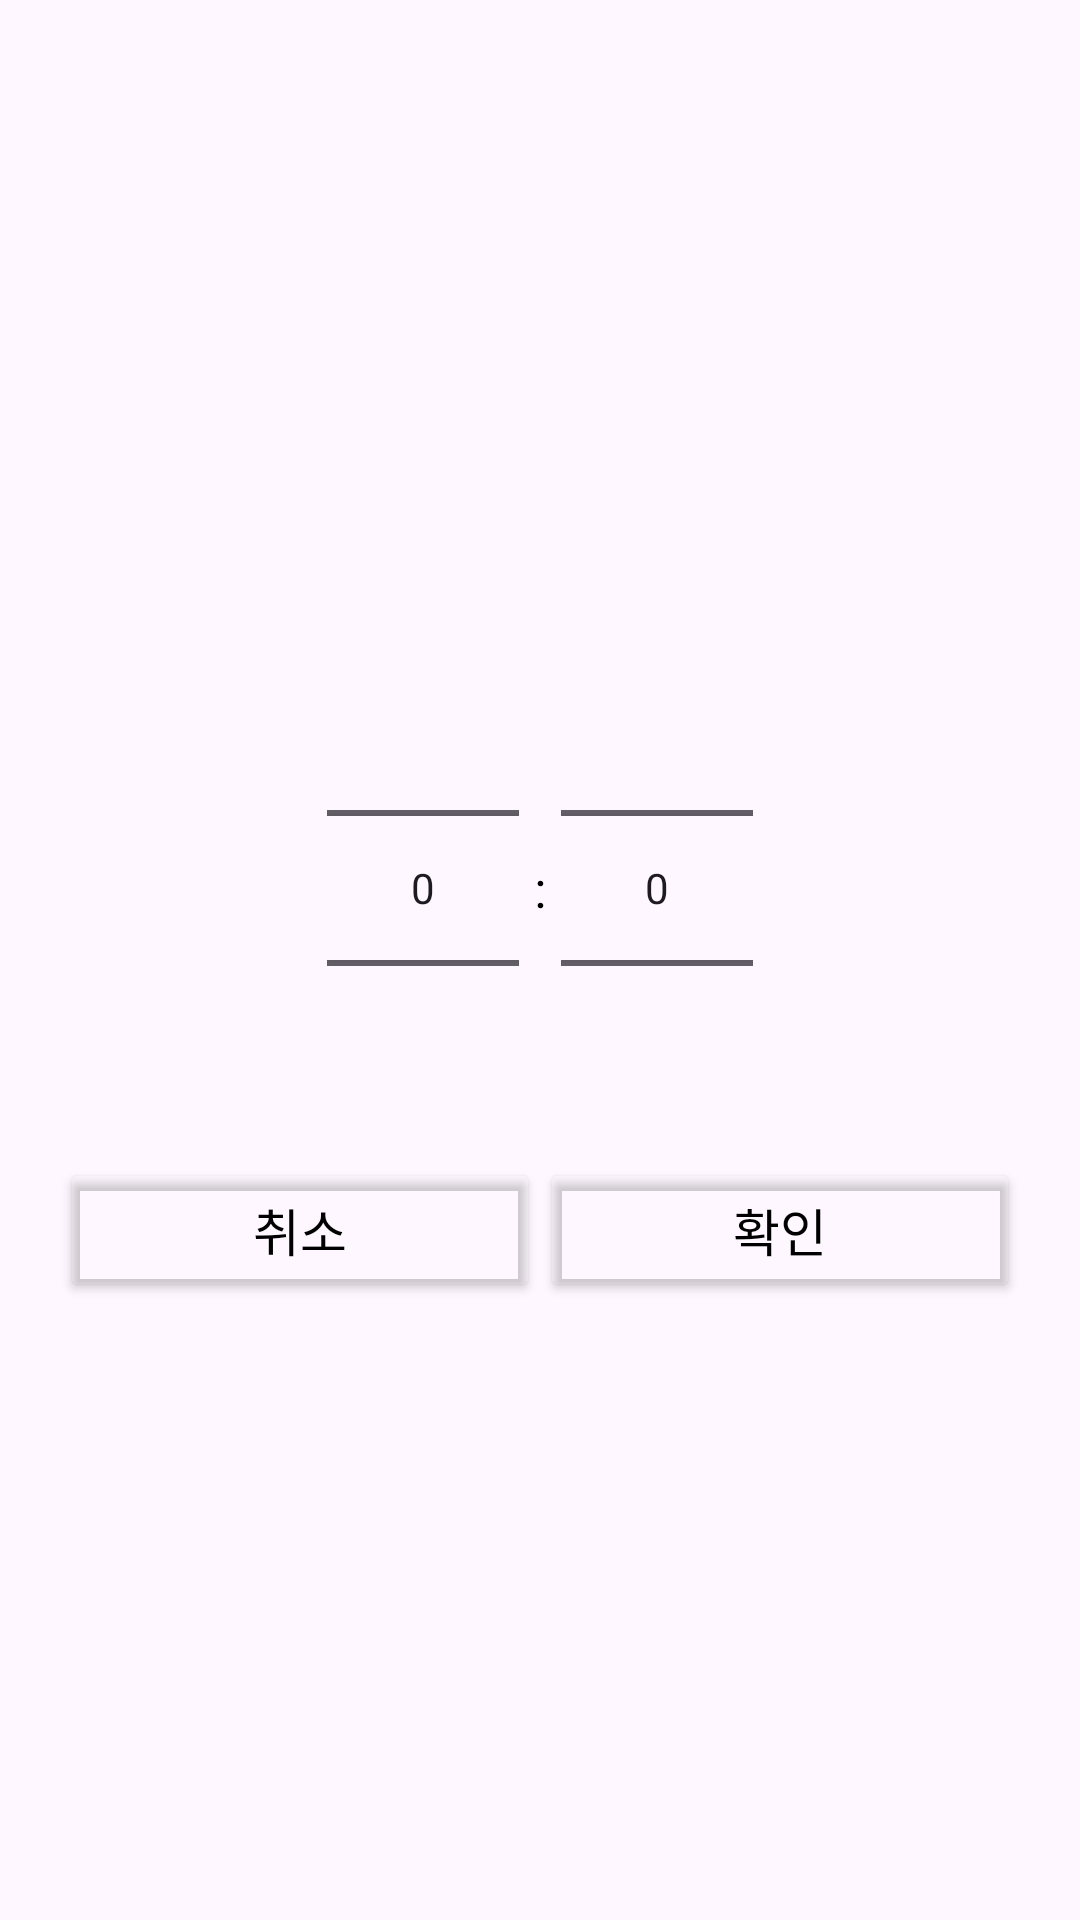

Produce the Android XML layout that renders to this screen, including the resource entries it uses.
<!-- AndroidManifest.xml: application theme Theme.TimelinePlanner -->
<!-- res/layout/time_picker.xml -->
<?xml version="1.0" encoding="utf-8"?>
<LinearLayout xmlns:android="http://schemas.android.com/apk/res/android"
    android:layout_width="wrap_content"
    android:layout_height="match_parent"
    android:gravity="center"
    android:layout_gravity="center"
    android:orientation="vertical"
    android:paddingHorizontal="20dp">

    <LinearLayout
        android:id="@+id/timePicker"
        android:layout_width="match_parent"
        android:layout_height="wrap_content"
        android:orientation="horizontal"
        android:gravity="center">

        <NumberPicker
            android:id="@+id/hourPicker1"
            android:layout_width="wrap_content"
            android:layout_height="wrap_content"
            android:gravity="center"
            android:layout_gravity="center"
            android:backgroundTint="#00000000"
            android:textColor="@color/black"
            android:textSize="20sp" />
        <TextView
            android:layout_width="wrap_content"
            android:layout_height="wrap_content"
            android:backgroundTint="#00000000"
            android:layout_gravity="center"
            android:textColor="@color/black"
            android:textSize="17sp"
            android:layout_marginHorizontal="5dp"
            android:text=":" />
        <NumberPicker
            android:id="@+id/minPicker1"
            android:layout_width="wrap_content"
            android:layout_height="wrap_content"
            android:gravity="center"
            android:layout_gravity="center"
            android:backgroundTint="?attr/colorPrimary"
            android:textColor="?attr/colorOnPrimary"
            android:textSize="20sp" />
    </LinearLayout>


    <LinearLayout
        android:layout_width="match_parent"
        android:layout_height="wrap_content"
        android:orientation="horizontal">

        <Button
            android:id="@+id/cancel"
            android:layout_width="0dp"
            android:layout_height="wrap_content"
            android:layout_weight="1"
            android:backgroundTint="#00000000"
            android:textColor="@color/black"
            android:textSize="17sp"
            android:text="취소"/>
        <Button
            android:id="@+id/ok"
            android:layout_width="0dp"
            android:layout_height="wrap_content"
            android:layout_weight="1"
            android:backgroundTint="#00000000"
            android:textColor="@color/black"
            android:textSize="17sp"
            android:text="확인"/>
    </LinearLayout>
</LinearLayout>
<!-- resources referenced by this layout -->
<resources>
  <color name="black">#FF000000</color>
  <style name="Theme.TimelinePlanner" parent="Base.Theme.TimelinePlanner" />
  <style name="Base.Theme.TimelinePlanner" parent="Theme.Material3.DayNight.NoActionBar">
          
          
      </style>
</resources>
